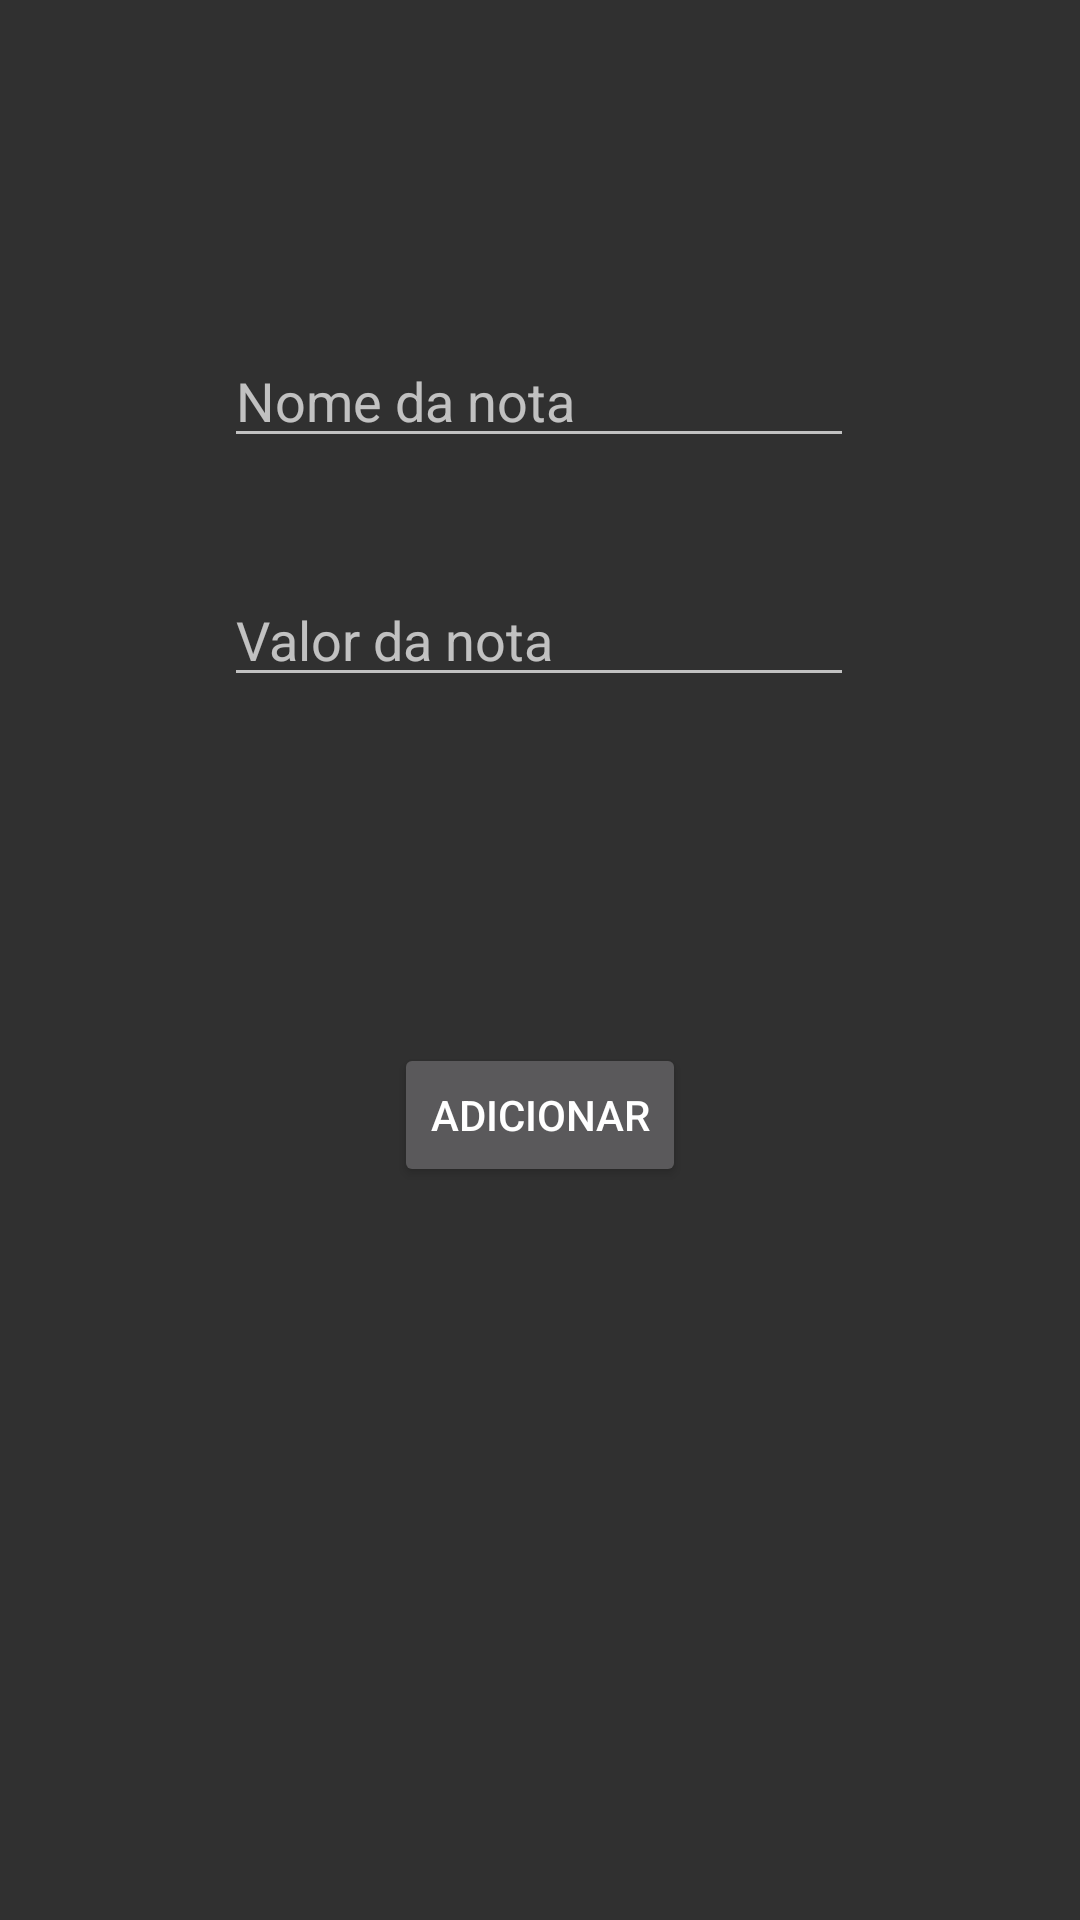

Android layout source for this screen:
<!-- AndroidManifest.xml: application theme Theme.AppCompat.NoActionBar -->
<!-- res/layout/fragment_dashboard.xml -->
<?xml version="1.0" encoding="utf-8"?>

<androidx.constraintlayout.widget.ConstraintLayout xmlns:android="http://schemas.android.com/apk/res/android"
    xmlns:app="http://schemas.android.com/apk/res-auto"
    xmlns:tools="http://schemas.android.com/tools"
    android:layout_width="match_parent"
    android:layout_height="match_parent"
    tools:context=".ui.dashboard.DashboardFragment">

    <Button
        android:id="@+id/fragment_dashboard_button_adicionar"
        android:layout_width="wrap_content"
        android:layout_height="wrap_content"
        android:text="Adicionar"
        app:layout_constraintBottom_toBottomOf="parent"
        app:layout_constraintEnd_toEndOf="parent"
        app:layout_constraintStart_toStartOf="parent"
        app:layout_constraintTop_toTopOf="parent"
        app:layout_constraintVertical_bias="0.587" />

    <EditText
        android:id="@+id/fragment_dashboard_editTextTextPersonName"
        android:layout_width="wrap_content"
        android:layout_height="wrap_content"
        android:ems="10"
        android:inputType="textPersonName"
        android:hint="Nome da nota"
        app:layout_constraintBottom_toBottomOf="parent"
        app:layout_constraintEnd_toEndOf="parent"
        app:layout_constraintHorizontal_bias="0.497"
        app:layout_constraintStart_toStartOf="parent"
        app:layout_constraintTop_toTopOf="parent"
        app:layout_constraintVertical_bias="0.186" />

    <EditText
        android:id="@+id/fragment_dashboard_editTextNumberDecimal"
        android:layout_width="wrap_content"
        android:layout_height="wrap_content"
        android:ems="10"
        android:inputType="numberDecimal"
        android:hint="Valor da nota"
        app:layout_constraintBottom_toBottomOf="parent"
        app:layout_constraintEnd_toEndOf="parent"
        app:layout_constraintHorizontal_bias="0.497"
        app:layout_constraintStart_toStartOf="parent"
        app:layout_constraintTop_toTopOf="parent"
        app:layout_constraintVertical_bias="0.319" />

</androidx.constraintlayout.widget.ConstraintLayout>
<!-- resources referenced by this layout -->
<resources>

</resources>
